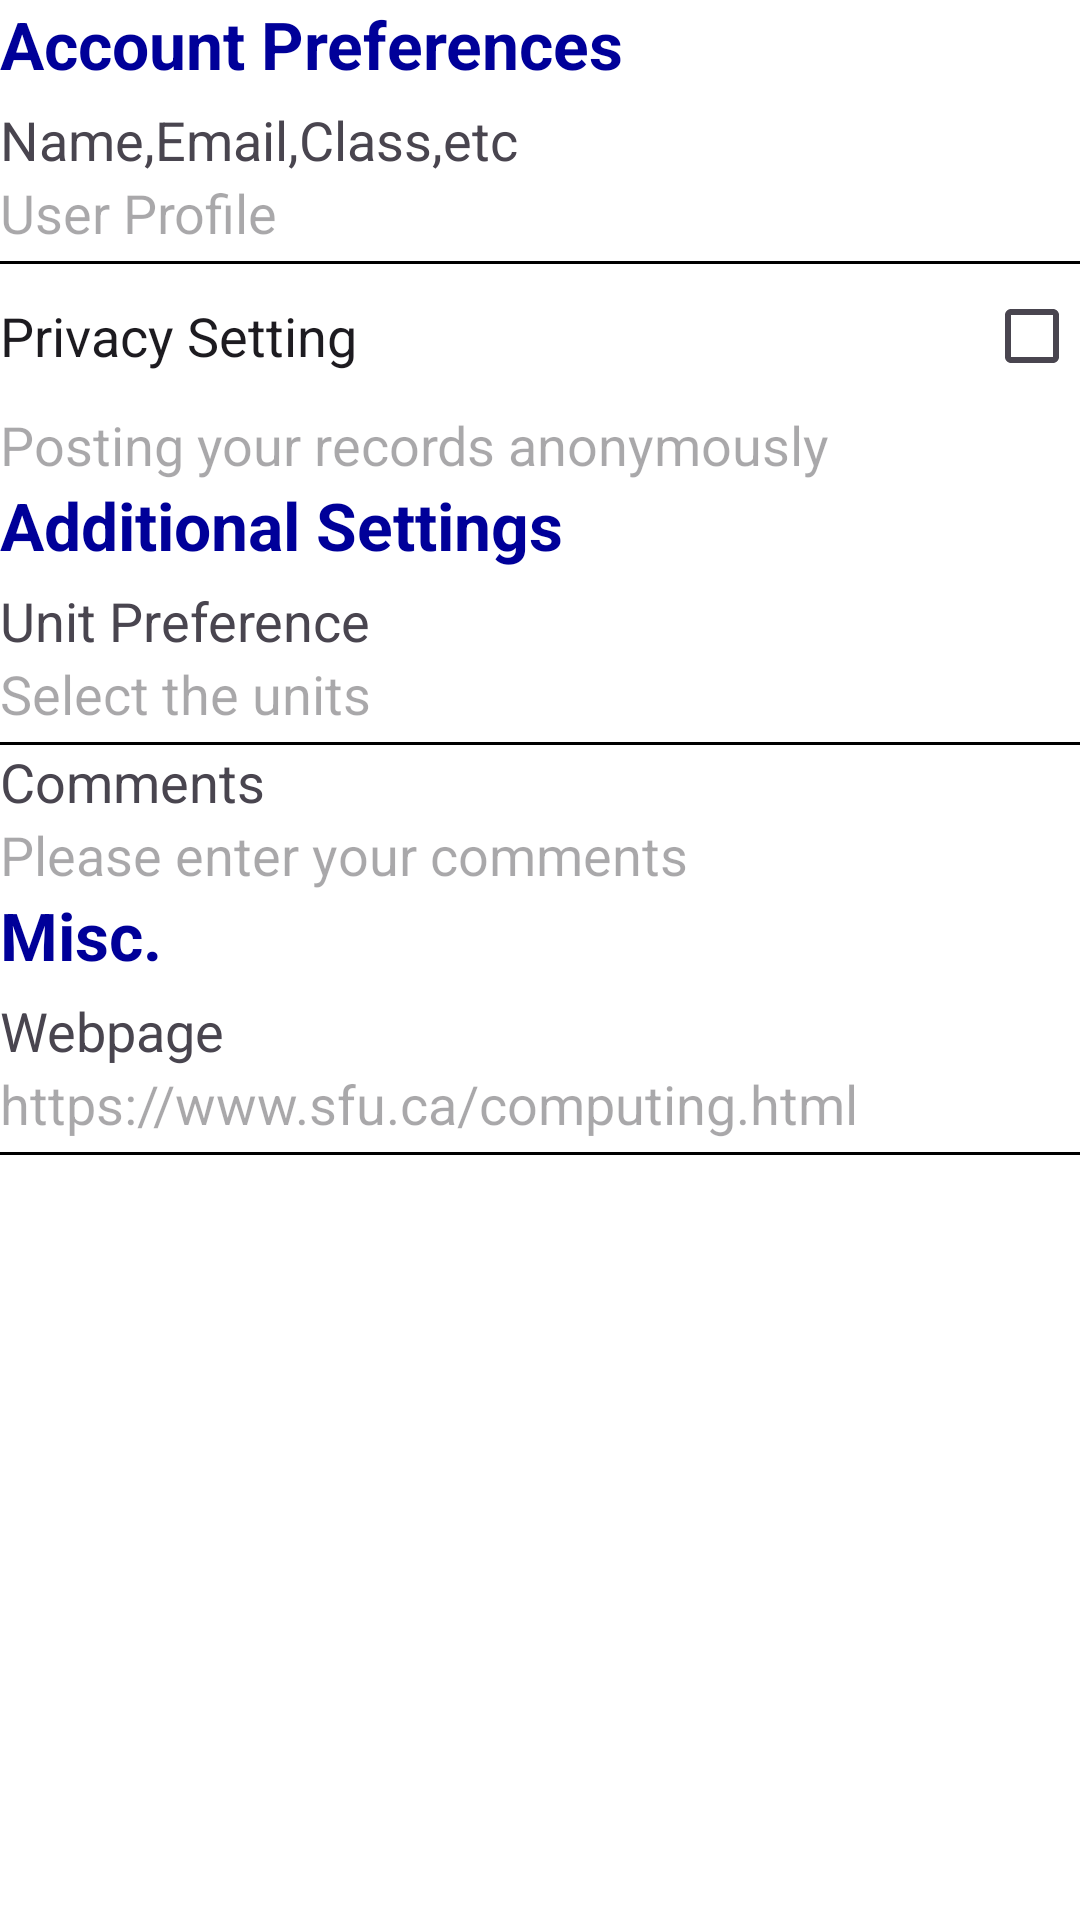

Reconstruct the res/layout file that produces this screen, plus the resources it refers to.
<!-- AndroidManifest.xml: application theme Theme.Ricky_Kwong_MyRuns2 -->
<!-- res/layout/settings_fragment.xml -->
<LinearLayout xmlns:android="http://schemas.android.com/apk/res/android"
    xmlns:tools="http://schemas.android.com/tools"
    android:layout_width="match_parent"
    android:layout_height="match_parent"
    android:orientation="vertical"
    android:background="#ffffff">

    <TextView
        android:layout_width="match_parent"
        android:layout_height="wrap_content"
        android:text="Account Preferences"
        android:textStyle="bold"
        android:textAppearance="?android:textAppearanceLarge"
        android:textColor="	#000099"/>

    <LinearLayout
        android:id="@+id/userProfile"
        android:layout_width="match_parent"
        android:layout_height="wrap_content"
        android:orientation="vertical"
        android:background="@drawable/border_bottom">
        <TextView
            android:layout_width="match_parent"
            android:layout_height="wrap_content"
            android:text="Name,Email,Class,etc"
            android:textAppearance="?android:textAppearanceMedium" />
        <TextView
            android:layout_width="match_parent"
            android:layout_height="wrap_content"
            android:textAppearance="?android:textAppearanceMedium"
            android:hint="User Profile"/>
    </LinearLayout>

    <LinearLayout
        android:id="@+id/privacySetting"
        android:layout_width="match_parent"
        android:layout_height="wrap_content"
        android:orientation="vertical">
        <CheckBox
            android:id="@+id/privacyCheckBox"
            android:layout_width="match_parent"
            android:layout_height="wrap_content"
            android:text="Privacy Setting"
            android:textAppearance="?android:textAppearanceMedium"
            android:layoutDirection="rtl"/>
        <TextView
            android:layout_width="match_parent"
            android:layout_height="wrap_content"
            android:textAppearance="?android:textAppearanceMedium"
            android:hint="Posting your records anonymously"/>
    </LinearLayout>

    <TextView
        android:layout_width="match_parent"
        android:layout_height="wrap_content"
        android:text="Additional Settings"
        android:textStyle="bold"
        android:textAppearance="?android:textAppearanceLarge"
        android:textColor="	#000099"/>

    <LinearLayout
        android:id="@+id/unitPreference"
        android:layout_width="match_parent"
        android:layout_height="wrap_content"
        android:orientation="vertical"
        android:background="@drawable/border_bottom">
        <TextView
            android:layout_width="match_parent"
            android:layout_height="wrap_content"
            android:text="Unit Preference"
            android:textAppearance="?android:textAppearanceMedium" />
        <TextView
            android:layout_width="match_parent"
            android:layout_height="wrap_content"
            android:textAppearance="?android:textAppearanceMedium"
            android:hint="Select the units"/>
    </LinearLayout>

    <LinearLayout
        android:id="@+id/comments"
        android:layout_width="match_parent"
        android:layout_height="wrap_content"
        android:orientation="vertical">
        <TextView
            android:layout_width="match_parent"
            android:layout_height="wrap_content"
            android:text="Comments"
            android:textAppearance="?android:textAppearanceMedium" />
        <TextView
            android:layout_width="match_parent"
            android:layout_height="wrap_content"
            android:textAppearance="?android:textAppearanceMedium"
            android:hint="Please enter your comments"/>
    </LinearLayout>

    <TextView
        android:layout_width="match_parent"
        android:layout_height="wrap_content"
        android:text="Misc."
        android:textStyle="bold"
        android:textAppearance="?android:textAppearanceLarge"
        android:textColor="	#000099"/>

    <LinearLayout
        android:id="@+id/webpage"
        android:layout_width="match_parent"
        android:layout_height="wrap_content"
        android:orientation="vertical"
        android:background="@drawable/border_bottom">
        <TextView
            android:layout_width="match_parent"
            android:layout_height="wrap_content"
            android:text="Webpage"
            android:textAppearance="?android:textAppearanceMedium" />
        <TextView
            android:layout_width="match_parent"
            android:layout_height="wrap_content"
            android:textAppearance="?android:textAppearanceMedium"
            android:hint="https://www.sfu.ca/computing.html"/>
    </LinearLayout>

</LinearLayout>
<!-- resources referenced by this layout -->
<resources>
  <!-- drawable border_bottom (drawable) -->
  <?xml version="1.0" encoding="utf-8"?>
  <layer-list xmlns:android="http://schemas.android.com/apk/res/android">
      <item>
          <shape android:shape="rectangle">
              <solid android:color="@color/black"/>
          </shape>
      </item>
      <item
          android:bottom="1dp"
          >
          
          <shape android:shape="rectangle">
              <solid android:color="#ffffff" />
              
              <padding android:top="5dp" android:bottom="5dp" />
          </shape>
      </item>
  </layer-list>
  <style name="Theme.Ricky_Kwong_MyRuns2" parent="Base.Theme.Ricky_Kwong_MyRuns2" />
  <style name="Base.Theme.Ricky_Kwong_MyRuns2" parent="Theme.Material3.DayNight.NoActionBar">
          
          
      </style>
  <!-- not gathered from this repository: default colours our renderer supplied (Android Studio template values) -->
  <color name="black">#FF000000</color>
</resources>
